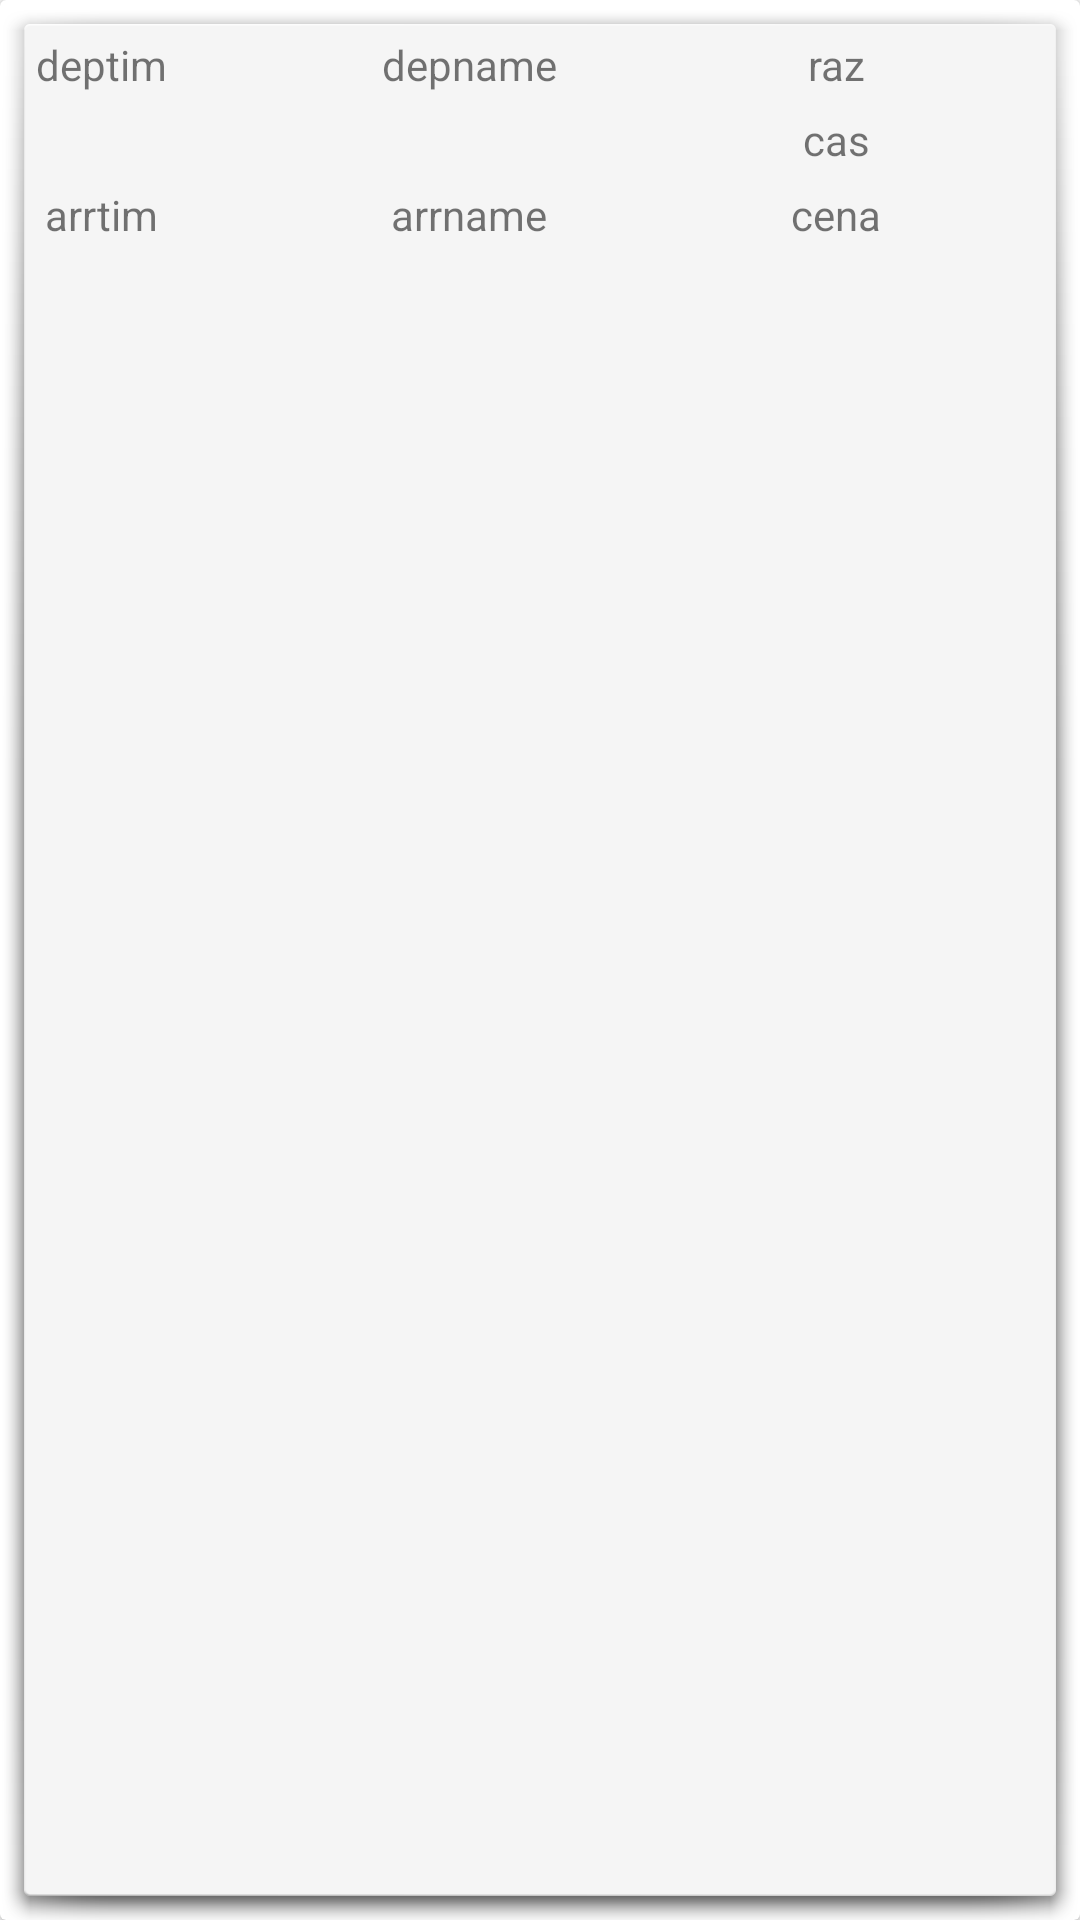

The Android layout XML behind this screen, and the referenced resources:
<!-- AndroidManifest.xml: application theme AppTheme -->
<!-- res/layout/layout_list_item.xml -->
<?xml version="1.0" encoding="utf-8"?>
<android.support.v7.widget.CardView xmlns:android="http://schemas.android.com/apk/res/android"
    xmlns:app="http://schemas.android.com/apk/res-auto"
    android:id="@+id/bus_card_view"
    android:layout_width="match_parent"
    android:layout_height="wrap_content"
    android:layout_weight="1.3">

    <LinearLayout
        android:layout_width="match_parent"
        android:layout_height="match_parent"
        android:background="@android:drawable/dialog_holo_light_frame"
        android:orientation="horizontal">

        <LinearLayout
            android:layout_width="match_parent"
            android:layout_height="wrap_content"
            android:layout_weight="1"
            android:orientation="vertical">

            <LinearLayout
                android:layout_width="match_parent"
                android:layout_height="match_parent"
                android:orientation="horizontal">

                <TextView
                    android:id="@+id/card_departure_time"
                    android:layout_width="match_parent"
                    android:layout_height="match_parent"
                    android:layout_gravity="center"
                    android:layout_margin="1pt"
                    android:layout_weight="1.3"
                    android:gravity="center_horizontal"
                    android:padding="1pt"
                    android:text="deptime" />

                <ImageView
                    android:id="@+id/imageView2"
                    android:layout_width="match_parent"
                    android:layout_height="match_parent"
                    android:layout_gravity="center"
                    android:layout_margin="1pt"
                    android:layout_weight="1.35"
                    android:padding="1pt"
                    app:srcCompat="@drawable/ic_fiber_manual_record_black_24dp" />

                <TextView
                    android:id="@+id/card_departure_name"
                    android:layout_width="match_parent"
                    android:layout_height="match_parent"
                    android:layout_gravity="center"
                    android:layout_margin="1pt"
                    android:layout_weight="1"
                    android:gravity="center_horizontal"
                    android:padding="1pt"
                    android:text="depname" />

                <TextView
                    android:id="@+id/textView14"
                    android:layout_width="match_parent"
                    android:layout_height="wrap_content"
                    android:layout_gravity="center"
                    android:layout_margin="1pt"
                    android:layout_weight="1.4"
                    android:gravity="center_horizontal"
                    android:padding="1pt" />

                <TextView
                    android:id="@+id/card_length"
                    android:layout_width="match_parent"
                    android:layout_height="match_parent"
                    android:layout_gravity="center"
                    android:layout_margin="1pt"
                    android:layout_weight="1.2"
                    android:gravity="center_horizontal"
                    android:padding="1pt"
                    android:text="raz" />

            </LinearLayout>

            <LinearLayout
                android:layout_width="match_parent"
                android:layout_height="match_parent"
                android:orientation="horizontal">

                <TextView
                    android:id="@+id/textView18"
                    android:layout_width="match_parent"
                    android:layout_height="wrap_content"
                    android:layout_gravity="center"
                    android:layout_margin="0pt"
                    android:layout_weight="1.3"
                    android:gravity="center_horizontal"
                    android:padding="1pt" />

                <ImageView
                    android:id="@+id/imageView3"
                    android:layout_width="match_parent"
                    android:layout_height="wrap_content"
                    android:layout_gravity="center"
                    android:layout_margin="0pt"
                    android:layout_weight="1.35"
                    android:padding="1pt"
                    app:srcCompat="@drawable/ic_arrow_downward_black_24dp" />

                <TextView
                    android:id="@+id/textView19"
                    android:layout_width="match_parent"
                    android:layout_height="wrap_content"
                    android:layout_gravity="center"
                    android:layout_margin="0pt"
                    android:layout_weight="1"
                    android:gravity="center_horizontal"
                    android:padding="1pt" />

                <TextView
                    android:id="@+id/textView20"
                    android:layout_width="match_parent"
                    android:layout_height="wrap_content"
                    android:layout_gravity="center"
                    android:layout_margin="0pt"
                    android:layout_weight="1.4"
                    android:gravity="center_horizontal"
                    android:padding="1pt" />

                <TextView
                    android:id="@+id/card_duration"
                    android:layout_width="match_parent"
                    android:layout_height="wrap_content"
                    android:layout_gravity="center"
                    android:layout_margin="0pt"
                    android:layout_weight="1.2"
                    android:gravity="center_horizontal"
                    android:padding="1pt"
                    android:text="cas" />
            </LinearLayout>

            <LinearLayout
                android:layout_width="match_parent"
                android:layout_height="match_parent"
                android:orientation="horizontal">

                <TextView
                    android:id="@+id/card_arrival_time"
                    android:layout_width="match_parent"
                    android:layout_height="match_parent"
                    android:layout_gravity="center"
                    android:layout_margin="1pt"
                    android:layout_weight="1.3"
                    android:gravity="center_horizontal"
                    android:padding="1pt"
                    android:text="arrtime" />

                <ImageView
                    android:id="@+id/imageView4"
                    android:layout_width="match_parent"
                    android:layout_height="match_parent"
                    android:layout_gravity="center"
                    android:layout_margin="1pt"
                    android:layout_weight="1.35"
                    android:padding="1pt"
                    app:srcCompat="@drawable/ic_fiber_manual_record_black_24dp" />

                <TextView
                    android:id="@+id/card_arrival_name"
                    android:layout_width="match_parent"
                    android:layout_height="match_parent"
                    android:layout_gravity="center"
                    android:layout_margin="1pt"
                    android:layout_weight="1"
                    android:gravity="center_horizontal"
                    android:padding="1pt"
                    android:text="arrname" />

                <TextView
                    android:id="@+id/textView17"
                    android:layout_width="match_parent"
                    android:layout_height="wrap_content"
                    android:layout_gravity="center"
                    android:layout_margin="1pt"
                    android:layout_weight="1.4"
                    android:gravity="center_horizontal"
                    android:padding="1pt" />

                <TextView
                    android:id="@+id/card_price"
                    android:layout_width="match_parent"
                    android:layout_height="match_parent"
                    android:layout_gravity="center"
                    android:layout_margin="1pt"
                    android:layout_weight="1.2"
                    android:gravity="center_horizontal"
                    android:padding="1pt"
                    android:text="cena" />

            </LinearLayout>
        </LinearLayout>

        <ImageView
            android:id="@+id/card_share_button"
            android:layout_width="match_parent"
            android:layout_height="match_parent"
            android:layout_marginRight="3pt"
            android:layout_weight="8"
            android:padding="1pt"
            app:srcCompat="@drawable/ic_share_black_24dp" />
    </LinearLayout>

</android.support.v7.widget.CardView>
<!-- resources referenced by this layout -->
<resources>
  <!-- drawable ic_share_black_24dp (drawable) -->
  <vector android:height="24dp" android:tint="#00BECC"
      android:viewportHeight="24.0" android:viewportWidth="24.0"
      android:width="24dp" xmlns:android="http://schemas.android.com/apk/res/android">
      <path android:fillColor="#FF000000" android:pathData="M18,16.08c-0.76,0 -1.44,0.3 -1.96,0.77L8.91,12.7c0.05,-0.23 0.09,-0.46 0.09,-0.7s-0.04,-0.47 -0.09,-0.7l7.05,-4.11c0.54,0.5 1.25,0.81 2.04,0.81 1.66,0 3,-1.34 3,-3s-1.34,-3 -3,-3 -3,1.34 -3,3c0,0.24 0.04,0.47 0.09,0.7L8.04,9.81C7.5,9.31 6.79,9 6,9c-1.66,0 -3,1.34 -3,3s1.34,3 3,3c0.79,0 1.5,-0.31 2.04,-0.81l7.12,4.16c-0.05,0.21 -0.08,0.43 -0.08,0.65 0,1.61 1.31,2.92 2.92,2.92 1.61,0 2.92,-1.31 2.92,-2.92s-1.31,-2.92 -2.92,-2.92z"/>
  </vector>
  <style name="AppTheme" parent="Theme.AppCompat.Light.DarkActionBar">
          
          <item name="colorPrimary">@color/colorPrimary</item>
          <item name="colorPrimaryDark">@color/colorPrimaryDark</item>
          <item name="colorAccent">@color/colorAccent</item>
      </style>
  <color name="colorPrimary">#00becc</color>
  <color name="colorPrimaryDark">#0295A2</color>
  <color name="colorAccent">#FF6E1D</color>
</resources>
